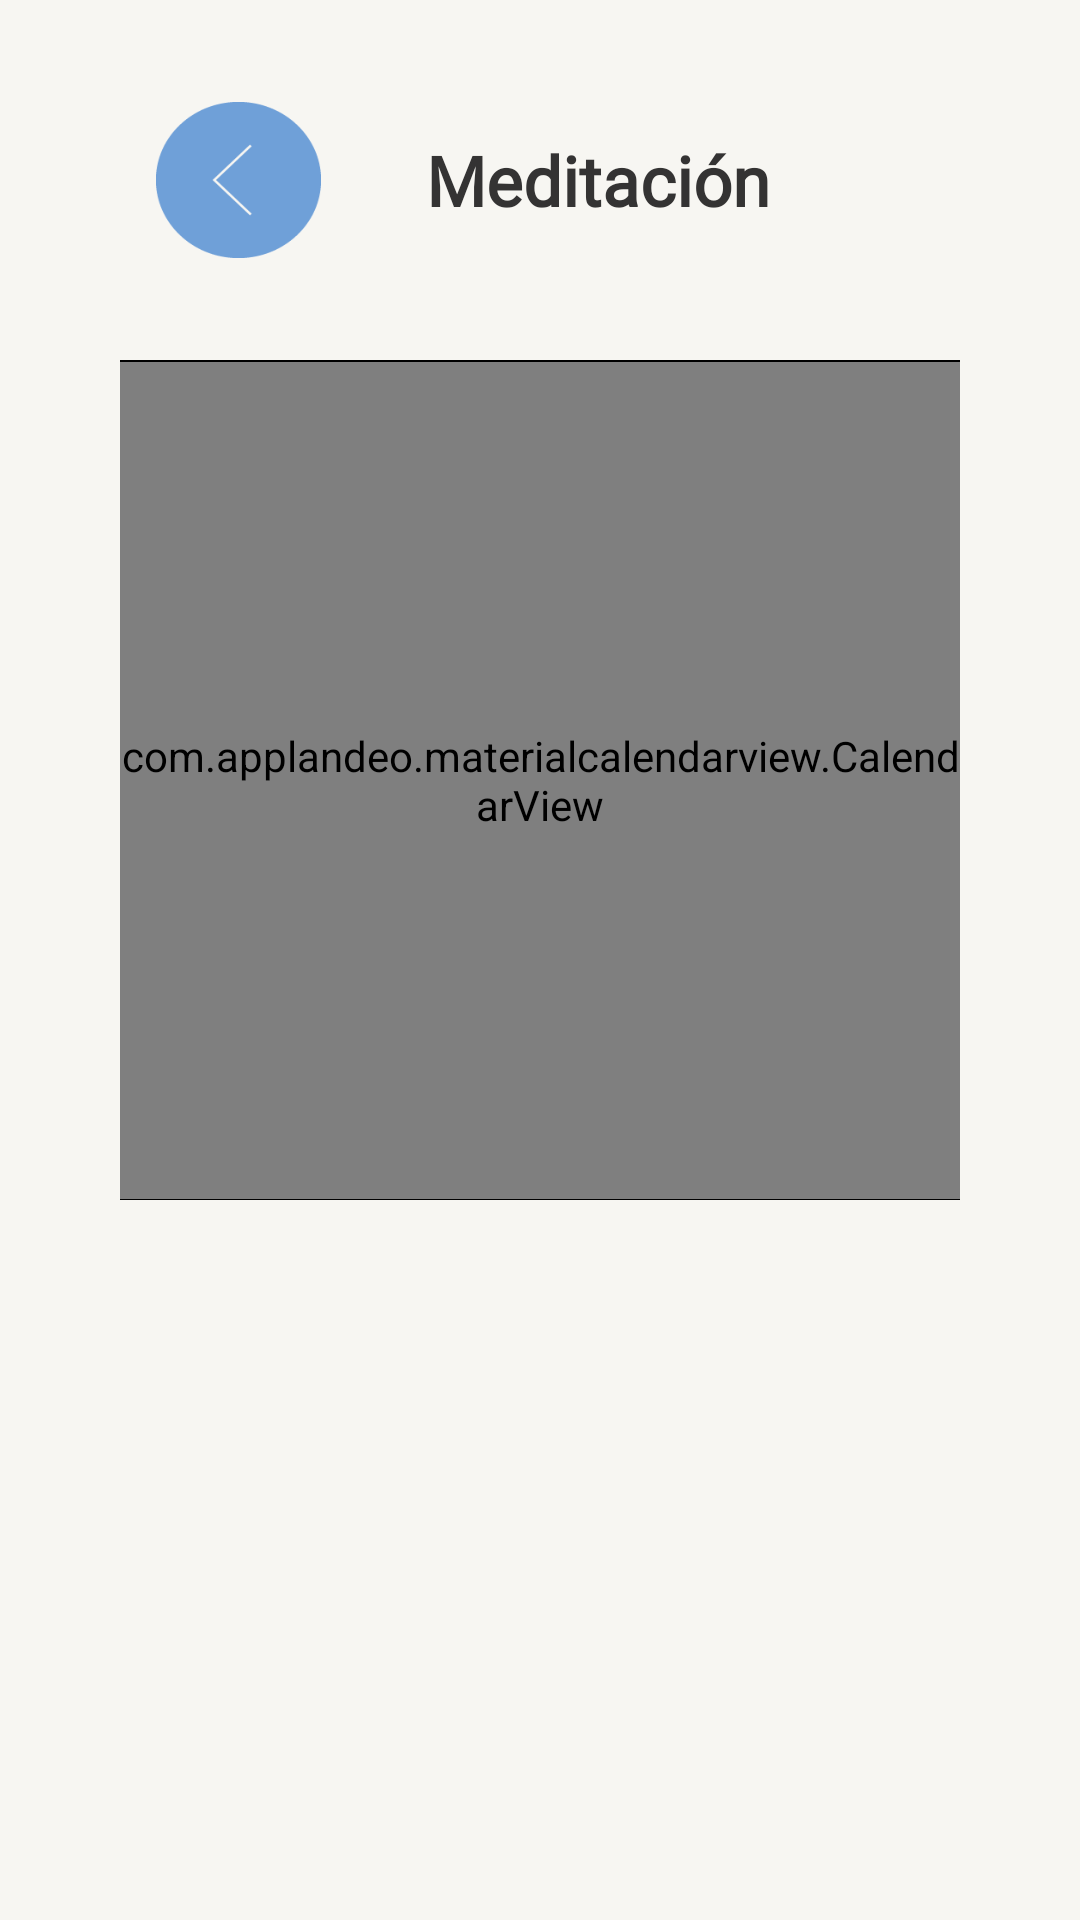

Layout XML and referenced resources for this Android screen:
<!-- AndroidManifest.xml: application theme Theme.ProyectoFinal_TheDot -->
<!-- res/layout/activity_calendario.xml -->
<?xml version="1.0" encoding="utf-8"?>
<LinearLayout xmlns:android="http://schemas.android.com/apk/res/android"
    xmlns:app="http://schemas.android.com/apk/res-auto"
    xmlns:tools="http://schemas.android.com/tools"
    android:layout_width="match_parent"
    android:layout_height="match_parent"
    android:background="@color/blanco"
    android:orientation="vertical"
    tools:context=".ui.ui.miPerfil.Calendario">

    <LinearLayout
        android:layout_width="match_parent"
        android:layout_height="120dp"
        android:orientation="horizontal">


        <ImageButton
            android:id="@+id/btnRegresarAgenda"
            android:layout_width="@dimen/btn_width"
            android:layout_height="@dimen/btn_height"
            android:layout_gravity="center"
            android:layout_marginStart="@dimen/btn_regresar_margin_start"
            android:layout_marginEnd="35dp"
            android:background="@drawable/regresar_xxxdpi_06" />

        <TextView
            android:layout_width="wrap_content"
            android:layout_height="wrap_content"
            android:layout_gravity="center"
            android:layout_marginRight="100dp"
            android:fontFamily="@font/agne_regular"
            android:text="@string/meditacion"
            android:textAlignment="center"
            android:textColor="@color/gris_oscuro"
            android:textSize="23sp"
            android:textStyle="bold" />
    </LinearLayout>

    <LinearLayout
        android:layout_width="match_parent"
        android:layout_height="280dp"
        android:layout_marginStart="40dp"
        android:layout_marginEnd="40dp"
        android:gravity="center"
        android:orientation="vertical">

        <View
            android:layout_width="match_parent"
            android:layout_height="1dp"
            android:background="@color/black" />


        <com.applandeo.materialcalendarview.CalendarView
            android:id="@+id/calendarView"
            app:type="many_days_picker"
            app:headerColor="@color/blanco"
            app:previousButtonSrc="@drawable/boton_previo"
            app:forwardButtonSrc="@drawable/boton_siguiente"
            app:abbreviationsBarColor="@color/blanco"
            app:headerLabelColor="@color/azul"
            app:pagesColor="@color/blanco"
            app:eventsEnabled="true"
            android:layout_width="match_parent"
            android:layout_height="match_parent" />



        
        <View
            android:layout_width="match_parent"
            android:layout_height="1dp"
            android:background="@color/black" />
    </LinearLayout>



</LinearLayout>
<!-- resources referenced by this layout -->
<resources>
  <color name="azul">#6FA0D8</color>
  <color name="black">#FF000000</color>
  <color name="blanco">#F7F6F2</color>
  <color name="gris_oscuro">#343333</color>
  <dimen name="btn_height">52dp</dimen>
  <dimen name="btn_regresar_margin_start">52dp</dimen>
  <dimen name="btn_width">55dp</dimen>
  <!-- drawable boton_previo (drawable) -->
  <vector android:height="24dp" android:tint="#6FA0D8"
      android:viewportHeight="24" android:viewportWidth="24"
      android:width="24dp" xmlns:android="http://schemas.android.com/apk/res/android">
      <path android:fillColor="@android:color/white" android:pathData="M15.41,7.41L14,6l-6,6 6,6 1.41,-1.41L10.83,12z"/>
  </vector>
  <!-- drawable boton_siguiente (drawable) -->
  <vector android:height="24dp" android:tint="#6FA0D8"
      android:viewportHeight="24" android:viewportWidth="24"
      android:width="24dp" xmlns:android="http://schemas.android.com/apk/res/android">
      <path android:fillColor="@android:color/white" android:pathData="M10,6L8.59,7.41 13.17,12l-4.58,4.59L10,18l6,-6z"/>
  </vector>
  <!-- drawable regresar_xxxdpi_06: png bitmap (drawable, 1397 bytes) -->
  <string name="meditacion">Meditación</string>
  <style name="Theme.ProyectoFinal_TheDot" parent="Theme.MaterialComponents.DayNight.DarkActionBar">
          
          <item name="colorPrimary">@color/purple_500</item>
          <item name="colorPrimaryVariant">@color/purple_700</item>
          <item name="colorOnPrimary">@color/white</item>
          
          <item name="colorSecondary">@color/teal_200</item>
          <item name="colorSecondaryVariant">@color/teal_700</item>
          <item name="colorOnSecondary">@color/black</item>
          
          <item name="android:statusBarColor" tools:targetApi="l">?attr/colorPrimaryVariant</item>
          
      </style>
  <color name="purple_500">#FF6200EE</color>
  <color name="purple_700">#FF3700B3</color>
  <color name="white">#FFFFFFFF</color>
  <color name="teal_200">#FF03DAC5</color>
  <color name="teal_700">#FF018786</color>
</resources>
